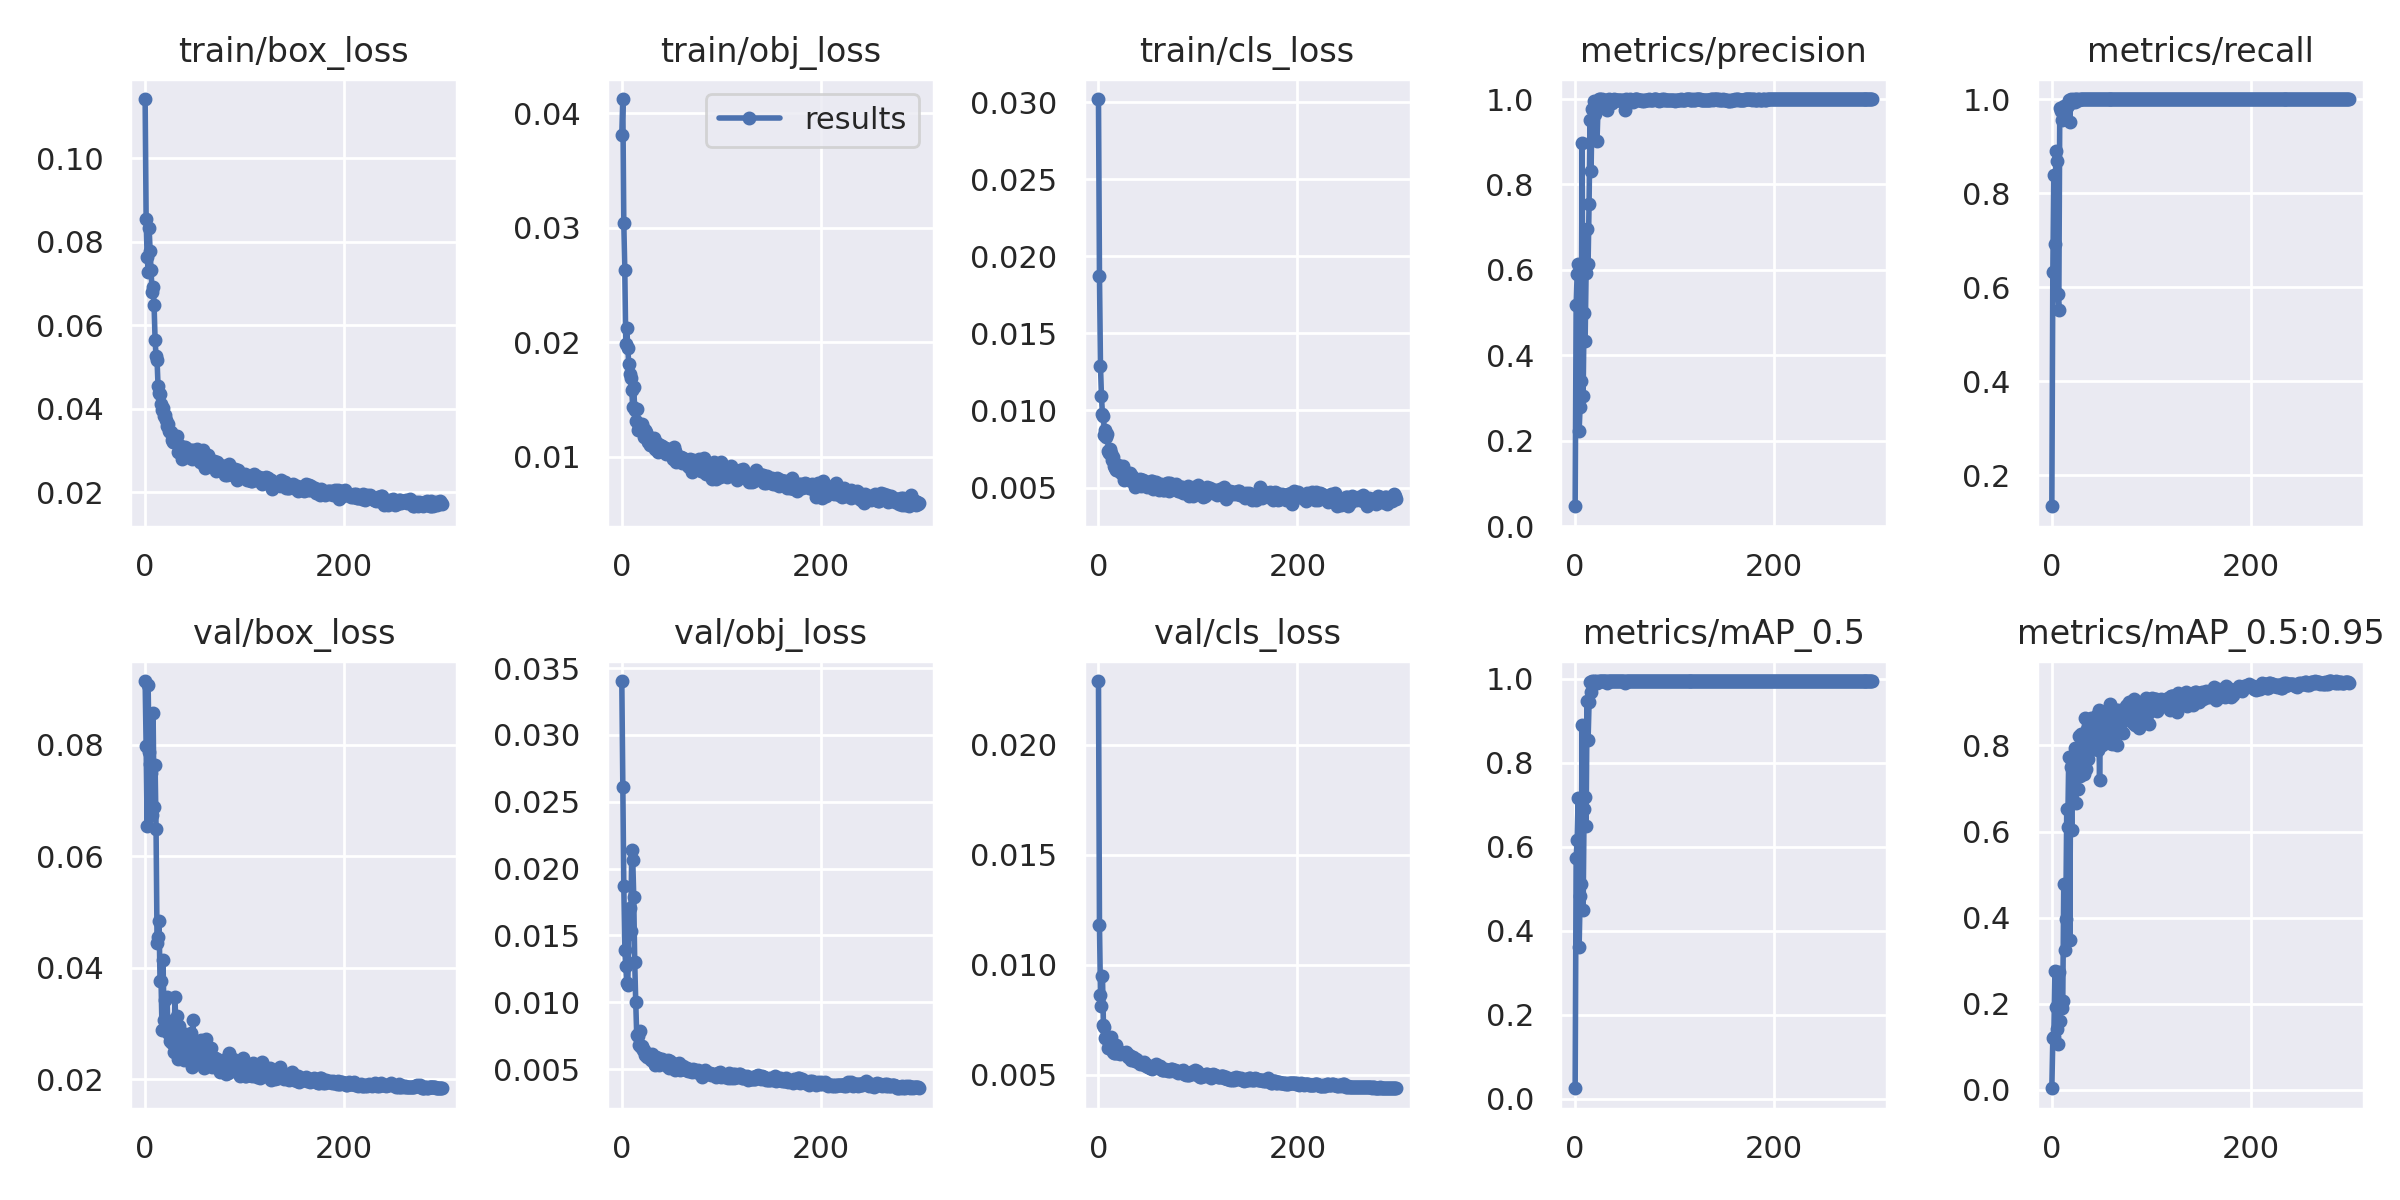

The file beside this chart, header and first rows:
epoch, train/box_loss, train/obj_loss, train/cls_loss, metrics/precision, metrics/recall, metrics/mAP_0.5, metrics/mAP_0.5:0.95, val/box_loss, val/obj_loss, val/cls_loss, x/lr0, x/lr1, x/lr2
0, 0.1142, 0.03814, 0.03021, 0.04678, 0.1345, 0.02463, 0.004054, 0.09139, 0.03403, 0.02289, 0.001, 0.001, 0.091
1, 0.08551, 0.04125, 0.01873, 0.517, 0.6313, 0.5738, 0.1199, 0.0798, 0.02609, 0.0118, 0.002093, 0.002093, 0.08109
2, 0.07637, 0.03043, 0.0129, 0.5911, 0.8395, 0.6159, 0.1236, 0.0654, 0.01872, 0.008606, 0.003179, 0.003179, 0.07118
3, 0.07262, 0.0263, 0.01092, 0.6139, 0.6914, 0.7154, 0.2761, 0.09073, 0.01392, 0.008121, 0.004257, 0.004257, 0.06126
4, 0.08334, 0.01988, 0.009753, 0.2235, 0.8889, 0.3622, 0.1923, 0.07867, 0.01271, 0.009495, 0.005329, 0.005329, 0.05133
5, 0.07788, 0.02128, 0.009649, 0.2796, 0.8691, 0.4817, 0.1409, 0.0766, 0.01148, 0.007276, 0.006393, 0.006393, 0.04139
6, 0.07312, 0.01952, 0.00839, 0.3405, 0.5864, 0.5102, 0.1061, 0.07499, 0.01129, 0.00716, 0.00745, 0.00745, 0.03145
7, 0.06791, 0.01813, 0.008701, 0.8969, 0.5513, 0.8893, 0.2744, 0.06736, 0.01508, 0.006668, 0.008499, 0.008499, 0.0215
8, 0.06923, 0.01727, 0.008279, 0.3044, 0.9811, 0.4496, 0.1608, 0.08568, 0.01703, 0.006729, 0.009541, 0.009541, 0.01154
9, 0.0648, 0.01685, 0.008477, 0.498, 0.9753, 0.6904, 0.2042, 0.0688, 0.01536, 0.00668, 0.009703, 0.009703, 0.009703
10, 0.05655, 0.0158, 0.007358, 0.4329, 0.9564, 0.7195, 0.191, 0.07641, 0.02143, 0.00623, 0.009703, 0.009703, 0.009703
11, 0.0525, 0.01435, 0.007253, 0.5937, 0.9815, 0.6505, 0.2059, 0.06487, 0.02066, 0.006429, 0.00967, 0.00967, 0.00967
12, 0.05155, 0.01614, 0.00749, 0.6959, 0.9856, 0.9475, 0.4785, 0.04441, 0.01791, 0.0064, 0.009637, 0.009637, 0.009637
13, 0.04538, 0.01407, 0.007271, 0.6145, 0.9752, 0.8538, 0.3255, 0.04544, 0.01298, 0.006717, 0.009604, 0.009604, 0.009604
14, 0.04363, 0.01317, 0.00679, 0.7547, 0.9814, 0.9444, 0.3972, 0.04846, 0.01006, 0.006317, 0.009571, 0.009571, 0.009571
15, 0.04344, 0.01421, 0.006948, 0.9501, 0.983, 0.9929, 0.6526, 0.0376, 0.007554, 0.006056, 0.009538, 0.009538, 0.009538
16, 0.04104, 0.01239, 0.006413, 0.8327, 0.9877, 0.9697, 0.6104, 0.0377, 0.007513, 0.006001, 0.009505, 0.009505, 0.009505
17, 0.03974, 0.01262, 0.006293, 0.9765, 0.9975, 0.9946, 0.7724, 0.02885, 0.006815, 0.00599, 0.009472, 0.009472, 0.009472
18, 0.04025, 0.01272, 0.006104, 0.9072, 0.9506, 0.9876, 0.3488, 0.0414, 0.007889, 0.006354, 0.009439, 0.009439, 0.009439
19, 0.03827, 0.01246, 0.006138, 0.9954, 0.9999, 0.995, 0.7504, 0.03068, 0.006667, 0.006004, 0.009406, 0.009406, 0.009406
20, 0.03857, 0.01287, 0.006429, 0.966, 0.9937, 0.9899, 0.6048, 0.03412, 0.006716, 0.006017, 0.009373, 0.009373, 0.009373
21, 0.03723, 0.0125, 0.006254, 0.9848, 0.9936, 0.9949, 0.7658, 0.02986, 0.006432, 0.005986, 0.00934, 0.00934, 0.00934
22, 0.03576, 0.01173, 0.006215, 0.9019, 1, 0.9891, 0.7068, 0.03474, 0.00645, 0.005962, 0.009307, 0.009307, 0.009307
23, 0.0362, 0.01233, 0.005948, 0.98, 0.9938, 0.9938, 0.793, 0.02826, 0.006083, 0.006027, 0.009274, 0.009274, 0.009274
24, 0.03466, 0.0122, 0.006207, 1, 1, 0.995, 0.6673, 0.03053, 0.006196, 0.005974, 0.009241, 0.009241, 0.009241
25, 0.03434, 0.01193, 0.00637, 0.9994, 1, 0.995, 0.7834, 0.0268, 0.005914, 0.005973, 0.009208, 0.009208, 0.009208
26, 0.03435, 0.01135, 0.005504, 0.9879, 0.9983, 0.9949, 0.6996, 0.03026, 0.006006, 0.005983, 0.009175, 0.009175, 0.009175
27, 0.03244, 0.01164, 0.005794, 0.9999, 0.9974, 0.995, 0.821, 0.02654, 0.005959, 0.005959, 0.009142, 0.009142, 0.009142
28, 0.03211, 0.01106, 0.005754, 0.9979, 1, 0.995, 0.7283, 0.02916, 0.006048, 0.00602, 0.009109, 0.009109, 0.009109
29, 0.032, 0.01115, 0.005792, 0.9929, 1, 0.9949, 0.827, 0.02487, 0.005695, 0.005941, 0.009076, 0.009076, 0.009076
30, 0.03247, 0.01158, 0.005956, 0.9928, 1, 0.9949, 0.7544, 0.03473, 0.006119, 0.005799, 0.009043, 0.009043, 0.009043
31, 0.03324, 0.01148, 0.005679, 0.997, 1, 0.995, 0.7602, 0.02875, 0.005602, 0.005912, 0.00901, 0.00901, 0.00901
32, 0.03334, 0.01166, 0.005917, 0.9737, 0.9998, 0.9908, 0.7336, 0.03138, 0.005699, 0.005849, 0.008977, 0.008977, 0.008977
33, 0.02971, 0.01066, 0.005433, 0.9979, 1, 0.995, 0.863, 0.02354, 0.005289, 0.005692, 0.008944, 0.008944, 0.008944
34, 0.03138, 0.01112, 0.005729, 0.9989, 1, 0.995, 0.7442, 0.02952, 0.005916, 0.005733, 0.008911, 0.008911, 0.008911
35, 0.03048, 0.01119, 0.005557, 0.9973, 1, 0.995, 0.8393, 0.0242, 0.005454, 0.005793, 0.008878, 0.008878, 0.008878
36, 0.02907, 0.01047, 0.005357, 0.9985, 1, 0.995, 0.7682, 0.02796, 0.005824, 0.005675, 0.008845, 0.008845, 0.008845
37, 0.02801, 0.01094, 0.005045, 0.9908, 1, 0.9943, 0.8299, 0.02506, 0.00534, 0.005627, 0.008812, 0.008812, 0.008812
38, 0.03088, 0.01106, 0.005302, 0.9985, 1, 0.995, 0.8182, 0.02687, 0.005728, 0.005722, 0.008779, 0.008779, 0.008779
39, 0.02974, 0.01063, 0.005268, 0.9998, 1, 0.995, 0.8634, 0.02345, 0.005595, 0.005683, 0.008746, 0.008746, 0.008746
40, 0.03085, 0.011, 0.005465, 0.9981, 1, 0.995, 0.808, 0.02803, 0.005755, 0.005561, 0.008713, 0.008713, 0.008713
41, 0.03064, 0.01088, 0.005477, 0.9982, 1, 0.995, 0.8051, 0.02476, 0.00564, 0.005594, 0.00868, 0.00868, 0.00868
42, 0.02871, 0.01055, 0.00555, 0.997, 1, 0.995, 0.7919, 0.02635, 0.00553, 0.005514, 0.008647, 0.008647, 0.008647
43, 0.0283, 0.01074, 0.005081, 0.9983, 1, 0.995, 0.8212, 0.02466, 0.005408, 0.005547, 0.008614, 0.008614, 0.008614
44, 0.02953, 0.01027, 0.005499, 0.9979, 1, 0.995, 0.8285, 0.02615, 0.005508, 0.00548, 0.008581, 0.008581, 0.008581
45, 0.02879, 0.01065, 0.005462, 0.9989, 1, 0.995, 0.8718, 0.02331, 0.005261, 0.005479, 0.008548, 0.008548, 0.008548
46, 0.03016, 0.01074, 0.005333, 0.997, 1, 0.995, 0.7898, 0.02827, 0.005668, 0.005581, 0.008515, 0.008515, 0.008515
47, 0.0279, 0.01042, 0.005189, 0.9959, 1, 0.995, 0.8815, 0.0222, 0.005083, 0.005485, 0.008482, 0.008482, 0.008482
48, 0.03019, 0.01059, 0.005353, 0.9985, 1, 0.995, 0.7194, 0.03062, 0.005648, 0.005399, 0.008449, 0.008449, 0.008449
49, 0.02927, 0.01016, 0.005048, 0.9964, 1, 0.995, 0.8536, 0.02366, 0.005167, 0.005429, 0.008416, 0.008416, 0.008416
50, 0.02805, 0.01005, 0.005285, 0.9741, 1, 0.9893, 0.8003, 0.02558, 0.005135, 0.00534, 0.008383, 0.008383, 0.008383
51, 0.02953, 0.009812, 0.005303, 0.9994, 1, 0.995, 0.8033, 0.02524, 0.005329, 0.005398, 0.00835, 0.00835, 0.00835
52, 0.03026, 0.01091, 0.005232, 0.9977, 1, 0.995, 0.8203, 0.02523, 0.005173, 0.005299, 0.008317, 0.008317, 0.008317
53, 0.0278, 0.01049, 0.005425, 0.9987, 1, 0.995, 0.8393, 0.02291, 0.005024, 0.005326, 0.008284, 0.008284, 0.008284
54, 0.02865, 0.01043, 0.005393, 0.9987, 1, 0.995, 0.8676, 0.02365, 0.004961, 0.005287, 0.008251, 0.008251, 0.008251
55, 0.02721, 0.009574, 0.004907, 0.999, 1, 0.995, 0.8665, 0.02318, 0.00539, 0.005412, 0.008218, 0.008218, 0.008218
56, 0.02757, 0.009678, 0.005131, 0.9981, 1, 0.995, 0.8327, 0.02712, 0.005326, 0.005346, 0.008185, 0.008185, 0.008185
57, 0.02747, 0.00978, 0.005119, 0.997, 1, 0.995, 0.8605, 0.02381, 0.00507, 0.00538, 0.008152, 0.008152, 0.008152
58, 0.03012, 0.01003, 0.005347, 0.9921, 1, 0.9946, 0.8063, 0.02646, 0.005471, 0.005479, 0.008119, 0.008119, 0.008119
59, 0.02648, 0.009625, 0.004942, 0.9982, 1, 0.995, 0.8954, 0.02208, 0.004962, 0.005374, 0.008086, 0.008086, 0.008086
... 240 more rows
